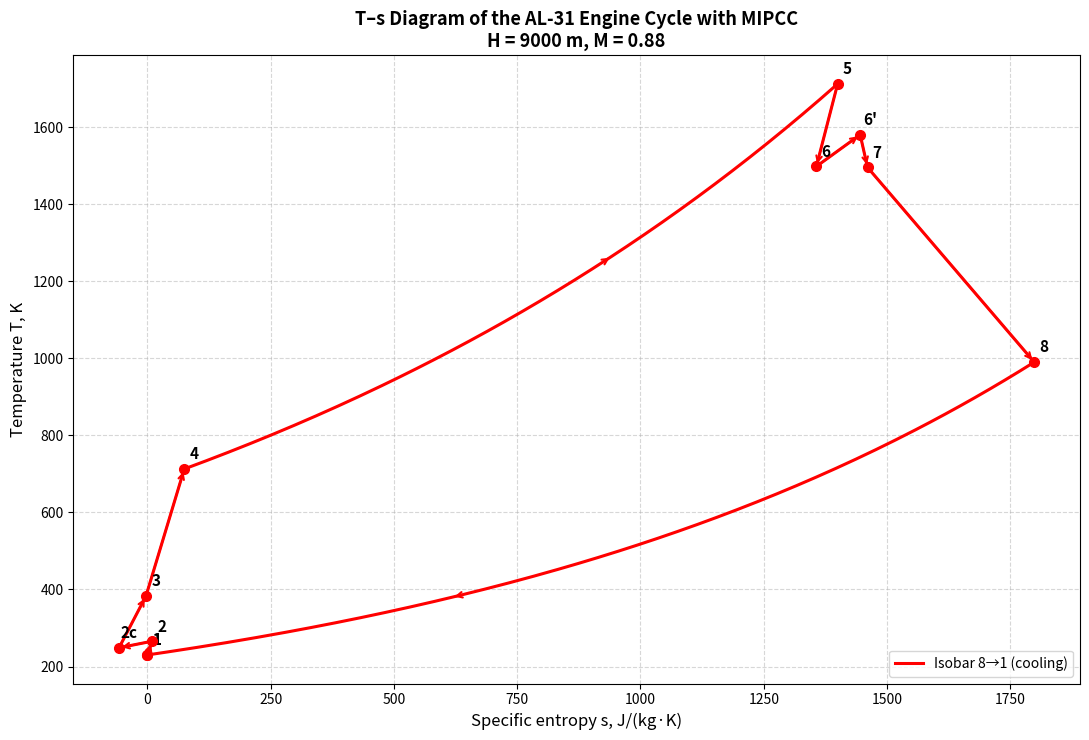

Source code (Python):
import numpy as np
import matplotlib.pyplot as plt

points = {
    '1':  {'T': 230.0,    'P': 30790.0},
    '2':  {'T': 265.62,   'P': 49438.0},
    '2c': {'T': 248.59,   'P': 49438.0},
    '3':  {'T': 383.035,  'P': 186381.0},
    '4':  {'T': 712.82,   'P': 1258072.0},
    '5':  {'T': 1712.49,  'P': 1183846.0},
    '6':  {'T': 1498.23,  'P': 642820.0},
    '6p': {'T': 1580.5,   'P': 642820.0},
    '7':  {'T': 1495.78,  'P': 503224.0},
    '8':  {'T': 990.18,   'P': 30790.0}
}

segments = [
    ('1', '2',   1012, 287.0),
    ('2', '2c',  1012, 288.5),
    ('2c', '3',  1012, 288.5),
    ('3', '4',   1012, 288.5),
    ('4', '5',   1491, 293.0),
    ('5', '6',   1661, 293.0),
    ('6', '6p',  1661, 293.0),
    ('6p', '7',  1005, 287.0),
    ('7', '8',   1165, 293.0)
]

def delta_s(T1, T2, P1, P2, cp, R):
    return cp * np.log(T2 / T1) - R * np.log(P2 / P1)

s_nodes = [0.0]
T_nodes = [points['1']['T']]
labels = ['1']

for from_key, to_key, cp, R in segments:
    T1, P1 = points[from_key]['T'], points[from_key]['P']
    T2, P2 = points[to_key]['T'],   points[to_key]['P']
    ds = delta_s(T1, T2, P1, P2, cp, R)
    s_nodes.append(s_nodes[-1] + ds)
    T_nodes.append(T2)
    labels.append(to_key)

s8 = s_nodes[-1]
T8 = points['8']['T']
s1 = 0.0
T1 = points['1']['T']
cp_closure = (s1 - s8) / np.log(T1 / T8)
s_nodes.append(s1)
T_nodes.append(T1)
labels.append('1')

def isobar_curve(s_start, T_start, s_end, cp, num=120):
    s_vals = np.linspace(s_start, s_end, num)
    T_vals = T_start * np.exp((s_vals - s_start) / cp)
    return s_vals, T_vals

def polytrope_curve(s_start, T_start, s_end, T_end, num=120):
    s_vals = np.linspace(s_start, s_end, num)
    logT_start = np.log(T_start)
    logT_end = np.log(T_end)
    logT_vals = np.interp(s_vals, [s_start, s_end], [logT_start, logT_end])
    T_vals = np.exp(logT_vals)
    return s_vals, T_vals

def add_arrow(s_curve, T_curve, pos=0.65, color='black', size=12):
    if len(s_curve) < 2:
        return
    idx = int(pos * (len(s_curve) - 1))
    idx = min(idx, len(s_curve) - 2)
    x1, y1 = s_curve[idx], T_curve[idx]
    x2, y2 = s_curve[idx+1], T_curve[idx+1]
    plt.annotate('', xy=(x2, y2), xytext=(x1, y1),
                 arrowprops=dict(arrowstyle='->', color=color, lw=1.5))

plt.figure(figsize=(11, 7.5))
curves = []

for k in range(len(s_nodes) - 2):
    s1k, s2k = s_nodes[k], s_nodes[k+1]
    T1k, T2k = T_nodes[k], T_nodes[k+1]
    p1, p2 = labels[k], labels[k+1]

    if p1 == '4' and p2 == '5':
        s_c, T_c = polytrope_curve(s1k, T1k, s2k, T2k, 150)
    elif p1 == '8' and p2 == '1':
        continue
    else:
        s_c = np.array([s1k, s2k])
        T_c = np.array([T1k, T2k])

    plt.plot(s_c, T_c, color='red', linewidth=2.2)
    curves.append((s_c, T_c))

s8_val, T8_val = s_nodes[-2], T_nodes[-2]
s1_val, T1_val = s_nodes[-1], T_nodes[-1]
s_close, T_close = isobar_curve(s8_val, T8_val, s1_val, cp_closure, 180)
plt.plot(s_close, T_close, color='red', linewidth=2.2, label='Isobar 8→1 (cooling)')
curves.append((s_close, T_close))

for s_c, T_c in curves:
    add_arrow(s_c, T_c, pos=0.65, color='red', size=12)

s_arr = np.array(s_nodes)
T_arr = np.array(T_nodes)
plt.plot(s_arr, T_arr, 'ro', markersize=7, zorder=5)

for i, lbl in enumerate(labels):
    if lbl == '6p':
        display_label = "6'"
    elif lbl == '2c':
        display_label = '2c'
    else:
        display_label = lbl
    plt.annotate(display_label, (s_arr[i], T_arr[i]),
                 textcoords='offset points', xytext=(7, 7),
                 ha='center', fontsize=11, fontweight='bold')

plt.title('T–s Diagram of the AL‑31 Engine Cycle with MIPCC\n'
          'H = 9000 m, M = 0.88',
          fontsize=13, fontweight='bold')
plt.xlabel('Specific entropy s, J/(kg·K)', fontsize=12)
plt.ylabel('Temperature T, K', fontsize=12)
plt.grid(True, linestyle='--', alpha=0.5)
plt.legend(loc='lower right')
plt.tight_layout()
plt.show()

print(f"Effective cp for 8→1 isobar: {cp_closure:.1f} J/(kg·K)")
